pico-8 play session: hold → + tap 🅾, after a click and taps of 🅾, ❎, 🅾+❎, 🅾 in the second before t = 0

[t = 2 s] hold → ~2s, tap 🅾 ~4×
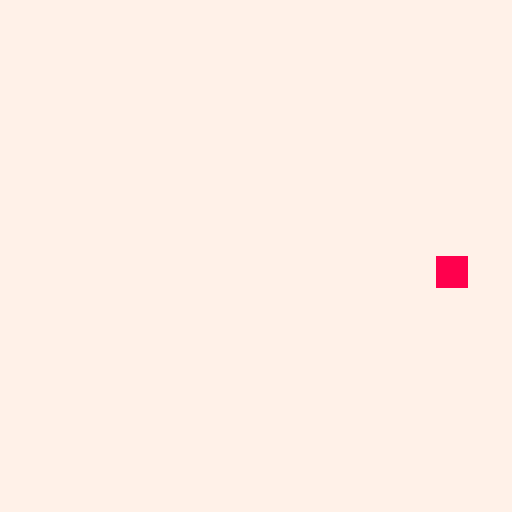

pico-8 cartridge
version 18
__lua__

function _init()
 x=64
 y=64
 w=7
 h=7
 x_speed=0
 y_speed=0
 max_speed=3
end

function _update60()
 -- movement
 -- 	left
 if btn(0) then
  if (x_speed > -max_speed) then
   x_speed -= 0.125
  end
 end
 --  right
 if btn(1) then
  if (x_speed < max_speed) then
   x_speed += 0.125
  end
 end
 --  up
 if btn(2) then
  if (y_speed > -max_speed) then
   y_speed -= 0.125
  end
 end
 --  down
 if btn(3) then
  if (y_speed < max_speed) then
   y_speed += 0.125
  end
 end
 
 -- friction
 --  left
 if not btn(1) then
  if x_speed > 0 then
   x_speed -= 0.125
   end
 end
 --  right
 if  not btn(0) then
  if x_speed < 0 then
   x_speed += 0.125
   end
 end
 --  up
 if not btn(3) then
  if y_speed > 0 then
   y_speed -= 0.125
   end
 end
 --  down
 if  not btn(2) then
  if y_speed < 0 then
   y_speed += 0.125
   end
 end
 
 -- add speed to x and y
 x+=x_speed
 y+=y_speed
 
 -- collision
 --  left
 if x < 0 then
--   while x <0  do
--   	x+=1 
--   end
--			x_speed=0
   x_speed = max_speed
 end
 --  right
 if x >127 - w then
--   while x > 120 do
--   	x-=1
--   end
--   x_speed = 0
		x_speed = -max_speed
 end
 --  up
 if y < 0 then
--   while y <0  do
--   	y+=1 
--   end
--   y_speed = 0
		y_speed = max_speed
 end
 --  down
 if y >127 - h then
--   while y > 120 do
--   	y-=1
--   end
--   y_speed = 0
		y_speed = -max_speed
 end
end

function _draw()
	cls(7)
	rectfill(x,y,x+w,y+h,8)
end
__gfx__
00000000000000000000000000000000000000000000000000000000000000000000000000000000000000000000000000000000000000000000000000000000
00000000000000000000000000000000000000000000000000000000000000000000000000000000000000000000000000000000000000000000000000000000
00700700000000000000000000000000000000000000000000000000000000000000000000000000000000000000000000000000000000000000000000000000
00077000000000000000000000000000000000000000000000000000000000000000000000000000000000000000000000000000000000000000000000000000
00077000000000000000000000000000000000000000000000000000000000000000000000000000000000000000000000000000000000000000000000000000
00700700000000000000000000000000000000000000000000000000000000000000000000000000000000000000000000000000000000000000000000000000
